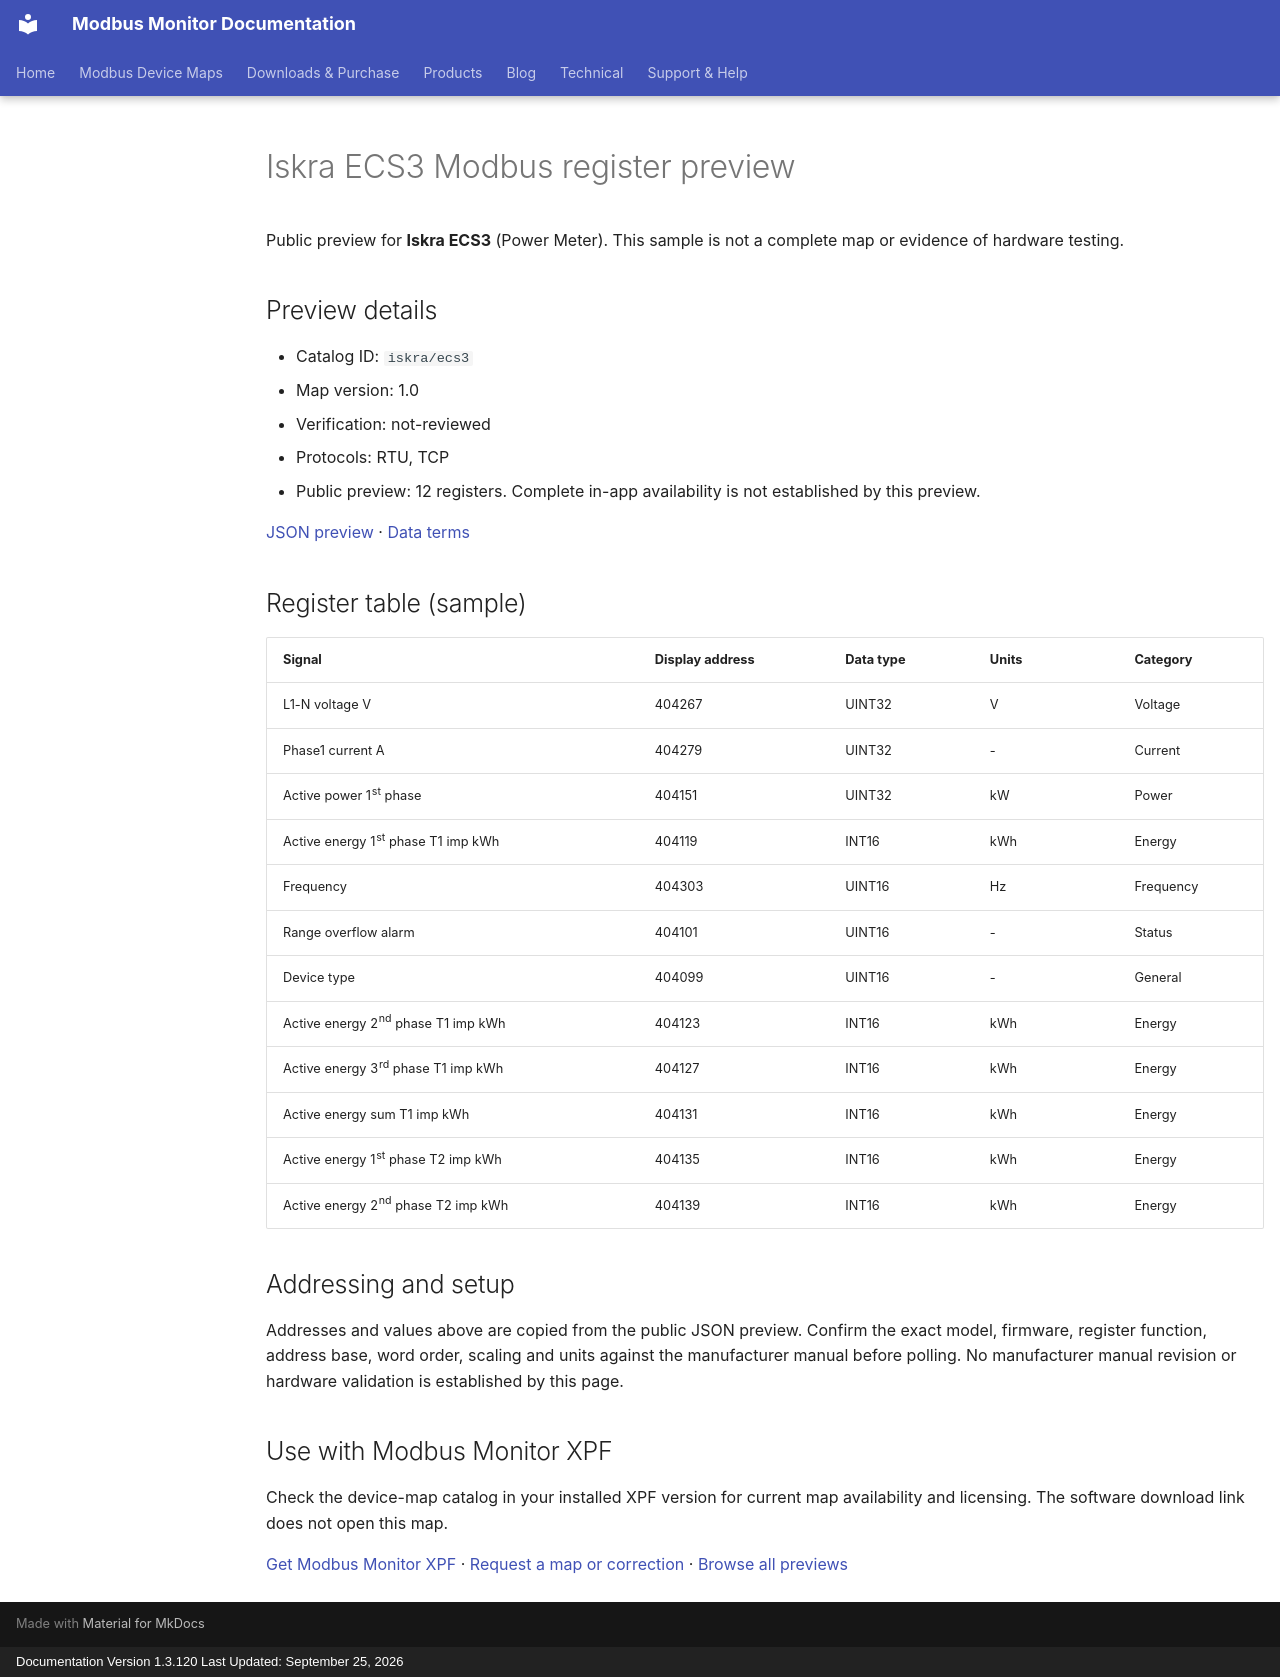

repository: Modbus-Monitor/modbus-monitor-docs · page: modbus-device-maps/previews/iskra/ecs3/index.html · generator: mkdocs · copyright: Documentation Version 1.3.120 Last Updated: September 25, 2026

---
title: "Iskra ECS3 Modbus register preview"
description: "Sample register addresses and data types for Iskra ECS3. Public preview with JSON source and verification status."
---

# Iskra ECS3 Modbus register preview

Public preview for **Iskra ECS3** (Power Meter).
This sample is not a complete map or evidence of hardware testing.

## Preview details

- Catalog ID: `iskra/ecs3`
- Map version: 1.0
- Verification: not-reviewed
- Protocols: RTU, TCP
- Public preview: 12 registers. Complete in-app availability is not established by this preview.

[JSON preview](https://modbus-monitor.github.io/modbus-device-maps/maps/iskra/ecs3.json) · [Data terms](https://modbus-monitor.github.io/modbus-device-maps/data-license/)

## Register table (sample)

| Signal | Display address | Data type | Units | Category |
|---|---|---|---|---|
| L1-N voltage V | 404267 | UINT32 | V | Voltage |
| Phase1 current A | 404279 | UINT32 | - | Current |
| Active power 1st phase | 404151 | UINT32 | kW | Power |
| Active energy 1st phase T1 imp kWh | 404119 | INT16 | kWh | Energy |
| Frequency | 404303 | UINT16 | Hz | Frequency |
| Range overflow alarm | 404101 | UINT16 | - | Status |
| Device type | 404099 | UINT16 | - | General |
| Active energy 2nd phase T1 imp kWh | 404123 | INT16 | kWh | Energy |
| Active energy 3rd phase T1 imp kWh | 404127 | INT16 | kWh | Energy |
| Active energy sum T1 imp kWh | 404131 | INT16 | kWh | Energy |
| Active energy 1st phase T2 imp kWh | 404135 | INT16 | kWh | Energy |
| Active energy 2nd phase T2 imp kWh | 404139 | INT16 | kWh | Energy |

## Addressing and setup

Addresses and values above are copied from the public JSON preview. Confirm the exact model, firmware, register function, address base, word order, scaling and units against the manufacturer manual before polling. No manufacturer manual revision or hardware validation is established by this page.

## Use with Modbus Monitor XPF

Check the device-map catalog in your installed XPF version for current map availability and licensing. The software download link does not open this map.

[Get Modbus Monitor XPF](https://docs.quantumbitsolutions.com/downloads-purchase/) · [Request a map or correction](https://github.com/Modbus-Monitor/modbus-device-maps/issues/new/choose) · [Browse all previews](https://docs.quantumbitsolutions.com/modbus-device-maps/)

<script type="application/ld+json">{"@context": "https://schema.org", "@type": "Dataset", "name": "Iskra ECS3 public register preview", "description": "Sample register addresses and data types; not a complete map or hardware verification.", "url": "https://docs.quantumbitsolutions.com/modbus-device-maps/previews/iskra/ecs3/", "license": "https://modbus-monitor.github.io/modbus-device-maps/data-license/", "creator": {"@type": "Organization", "name": "Quantum Bit Solutions", "url": "https://quantumbitsolutions.com/"}, "distribution": {"@type": "DataDownload", "encodingFormat": "application/json", "contentUrl": "https://modbus-monitor.github.io/modbus-device-maps/maps/iskra/ecs3.json"}}</script>
